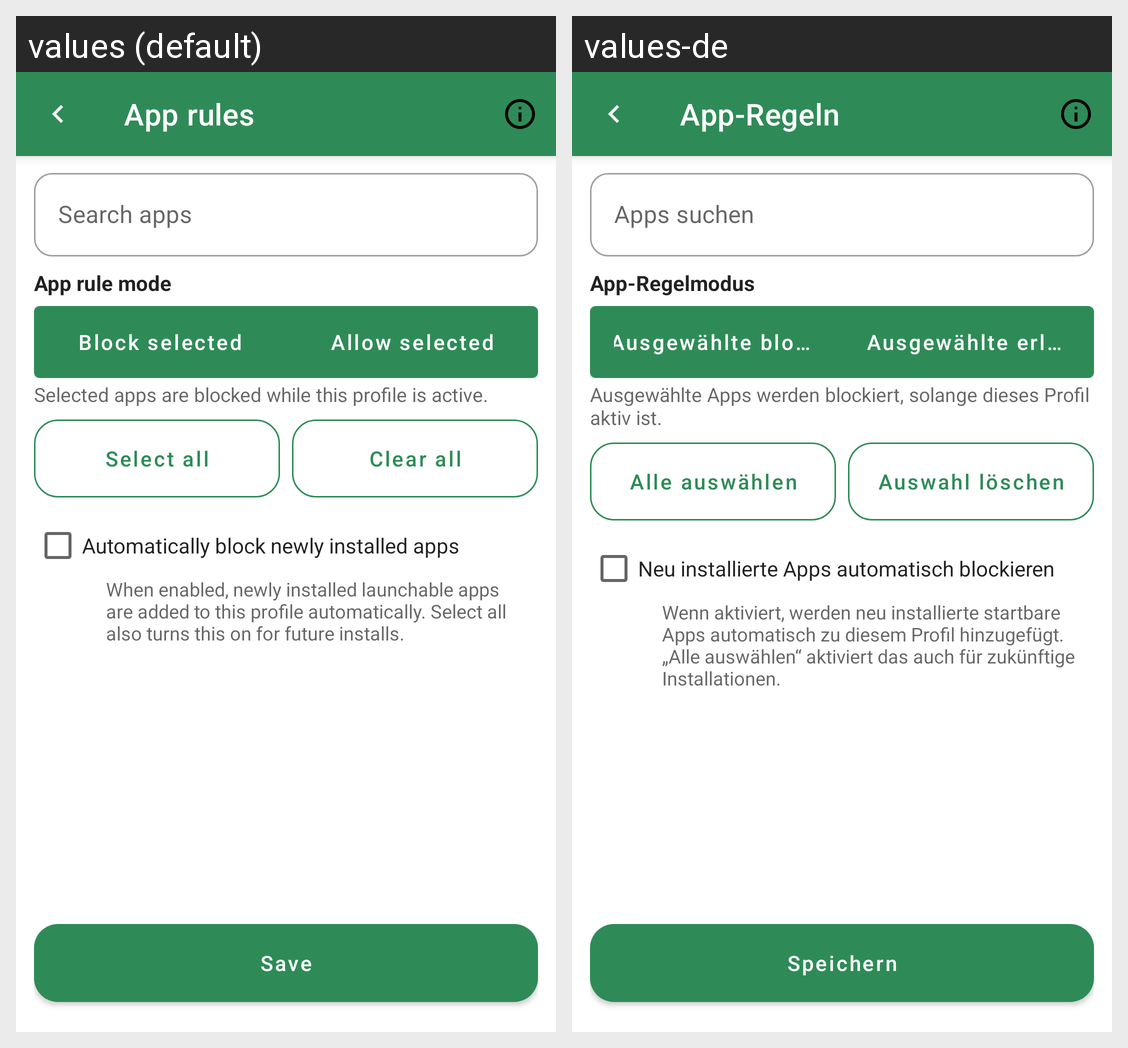

Here is an Android app screen in its default locale and in the app's own translations. Write out the translated-string differences for the strings that appear on this screen.
Android screen res/layout/activity_app_picker.xml rendered under 2 locales, left to right: values (default), values-de. Device: Nexus 5 (rendered at 1080×1920; each locale shown at half size, 540×960, under a caption strip naming it); theme Theme.Switchly.
Strings drawn on this screen, with the default value and each locale's value (text and hints the layout hard-codes, and strings that could not be matched under every locale, appear in the picture but are not listed):

app_rules_title
  values: App rules
  values-de: App-Regeln

app_rules_info_title
  values: App rules
  values-de: App-Regeln

search_apps
  values: Search apps
  values-de: Apps suchen

profile_rule_mode_title
  values: App rule mode
  values-de: App-Regelmodus

profile_rule_mode_block
  values: Block selected
  values-de: Ausgewählte blockieren

profile_rule_mode_allow
  values: Allow selected
  values-de: Ausgewählte erlauben

profile_rule_mode_block_summary
  values: Selected apps are blocked while this profile is active.
  values-de: Ausgewählte Apps werden blockiert, solange dieses Profil aktiv ist.

app_picker_select_all
  values: Select all
  values-de: Alle auswählen

app_picker_clear_all
  values: Clear all
  values-de: Auswahl löschen

app_picker_auto_block_new_apps_title
  values: Automatically block newly installed apps
  values-de: Neu installierte Apps automatisch blockieren

save
  values: Save
  values-de: Speichern
